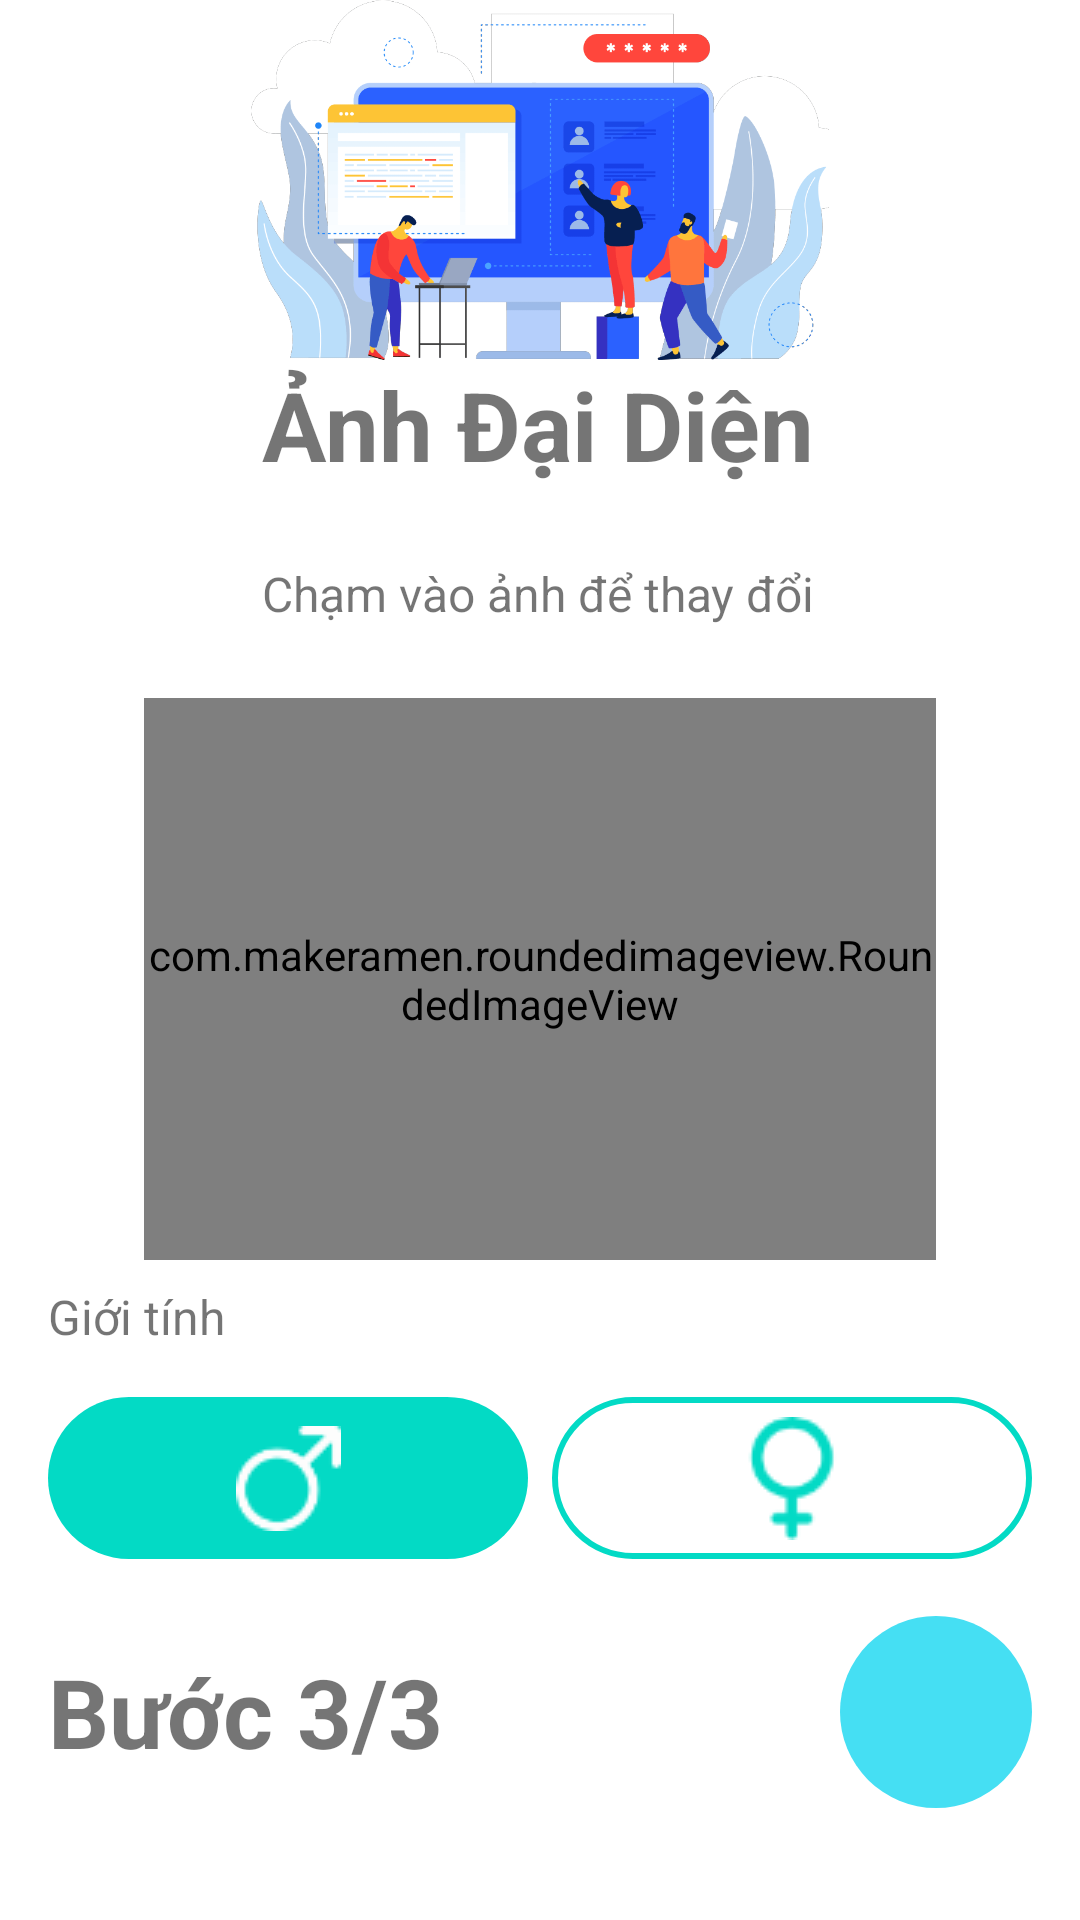

This screen was rendered from an Android layout file. Write that file and the resources it references.
<!-- AndroidManifest.xml: application theme Theme.UIExample02 -->
<!-- res/layout/fragment_3.xml -->
<?xml version="1.0" encoding="utf-8"?>
<androidx.constraintlayout.widget.ConstraintLayout xmlns:android="http://schemas.android.com/apk/res/android"
    xmlns:tools="http://schemas.android.com/tools"
    android:layout_width="match_parent"
    android:layout_height="match_parent"
    xmlns:app="http://schemas.android.com/apk/res-auto"
    tools:context=".Fragment_3">

    <ImageView
        android:id="@+id/imageView55"
        android:layout_width="0dp"
        android:layout_height="0dp"
        android:layout_marginStart="16dp"
        android:layout_marginEnd="16dp"
        android:layout_marginBottom="520dp"
        app:layout_constraintBottom_toBottomOf="parent"
        app:layout_constraintEnd_toEndOf="parent"
        app:layout_constraintStart_toStartOf="parent"
        app:layout_constraintTop_toTopOf="parent"
        app:srcCompat="@drawable/anh_login" />

    <TextView
        android:id="@+id/textView5"
        android:layout_width="wrap_content"
        android:layout_height="wrap_content"
        android:text="Ảnh Đại Diện"
        android:textSize="32sp"
        android:textStyle="bold"
        app:layout_constraintEnd_toEndOf="parent"
        app:layout_constraintHorizontal_bias="0.498"
        app:layout_constraintStart_toStartOf="parent"
        app:layout_constraintTop_toBottomOf="@+id/imageView55" />

    <TextView
                android:id="@+id/textView7"
                android:layout_width="wrap_content"
                android:layout_height="wrap_content"
                android:layout_marginTop="24dp"
                android:text="Chạm vào ảnh để thay đổi"
                android:textSize="16sp"
                app:layout_constraintEnd_toEndOf="@+id/textView5"
                app:layout_constraintStart_toStartOf="@+id/textView5"
                app:layout_constraintTop_toBottomOf="@+id/textView5" />

    <com.makeramen.roundedimageview.RoundedImageView
        android:id="@+id/rounded"
        android:layout_width="0dp"
        android:layout_height="0dp"
        android:layout_marginStart="48dp"
        android:layout_marginTop="24dp"
        android:layout_marginEnd="48dp"
        android:layout_marginBottom="220dp"
        android:src="@drawable/avatar_ex"
        app:layout_constraintBottom_toBottomOf="parent"
        app:layout_constraintEnd_toEndOf="parent"
        app:layout_constraintStart_toStartOf="parent"
        app:layout_constraintTop_toBottomOf="@+id/textView7"
        app:riv_corner_radius="90dp" />
    <TextView
                android:id="@+id/textView8"
                android:layout_width="wrap_content"
                android:layout_height="wrap_content"
                android:layout_marginStart="16dp"
                android:layout_marginTop="8dp"
                android:text="Giới tính"
                android:textSize="16sp"
                app:layout_constraintStart_toStartOf="parent"
                app:layout_constraintTop_toBottomOf="@+id/rounded" />

    <ImageButton
                android:id="@+id/imageButton22"
                android:layout_width="wrap_content"
                android:layout_height="wrap_content"
                android:layout_marginStart="16dp"
                android:layout_marginTop="16dp"
                android:background="@drawable/custom_button2"
                app:layout_constraintStart_toStartOf="parent"
                app:layout_constraintTop_toBottomOf="@+id/textView8"
                app:srcCompat="@drawable/male" />

    <ImageButton
                android:id="@+id/imageButton33"
                android:layout_width="wrap_content"
                android:layout_height="wrap_content"
                android:layout_marginTop="16dp"
                android:layout_marginEnd="16dp"
                android:background="@drawable/button_disable"
                app:layout_constraintEnd_toEndOf="parent"
                app:layout_constraintTop_toBottomOf="@+id/textView8"
                app:srcCompat="@drawable/female"
                app:tint="@color/teal_200" />
    <TextView
                android:id="@+id/textView9"
                android:layout_width="wrap_content"
                android:layout_height="wrap_content"
                android:layout_marginStart="16dp"
                android:layout_marginBottom="48dp"
                android:text="Bước 3/3"
                android:textSize="32sp"
                android:textStyle="bold"
                app:layout_constraintBottom_toBottomOf="parent"
                app:layout_constraintStart_toStartOf="parent" />
    <ImageButton
        android:id="@+id/next33"
        android:layout_width="64dp"
        android:layout_height="64dp"
        android:layout_marginEnd="16dp"
        android:background="@drawable/custom_button"
        app:layout_constraintBottom_toBottomOf="@+id/textView9"
        app:layout_constraintEnd_toEndOf="parent"
        app:layout_constraintTop_toTopOf="@+id/textView9"
        app:srcCompat="@drawable/fi_arrow_right" />

</androidx.constraintlayout.widget.ConstraintLayout>
<!-- resources referenced by this layout -->
<resources>
  <color name="teal_200">#FF03DAC5</color>
  <!-- drawable anh_login: png bitmap (drawable, 49366 bytes) -->
  <!-- drawable avatar_ex: png bitmap (drawable, 95892 bytes) -->
  <!-- drawable button_disable (drawable) -->
  <?xml version="1.0" encoding="utf-8"?>
  <shape
      android:shape="rectangle" xmlns:android="http://schemas.android.com/apk/res/android">
  
      <size android:height="54dp"
          android:width="160dp"/>
      <corners android:radius="32dp"/>
  
      <stroke android:color="@color/teal_200"
          android:width="2dp"/>
  </shape>
  <!-- drawable custom_button (drawable) -->
  <?xml version="1.0" encoding="utf-8"?>
  <shape xmlns:android="http://schemas.android.com/apk/res/android"
      android:shape="rectangle">
  
  
      <solid android:color="@color/register_bk_color"/>
  
      <corners android:radius="100dp"/>
  
  
  </shape>
  <!-- drawable custom_button2 (drawable) -->
  <?xml version="1.0" encoding="utf-8"?>
  <selector xmlns:android="http://schemas.android.com/apk/res/android"
      >
  
      <item>
          <shape
              android:shape="rectangle">
              <size android:height="54dp"
                  android:width="160dp"/>
              <corners android:radius="32dp"/>
              <solid android:color="@color/teal_200"/>
  
          </shape>
      </item>
  </selector>
  <!-- drawable female: png bitmap (drawable, 1558 bytes) -->
  <!-- drawable male: png bitmap (drawable, 1310 bytes) -->
  <style name="Theme.UIExample02" parent="Theme.MaterialComponents.DayNight.NoActionBar">
          
          <item name="colorPrimary">@color/purple_500</item>
          <item name="colorPrimaryVariant">#02A1AF</item>
          <item name="colorOnPrimary">@color/white</item>
          
          <item name="colorSecondary">@color/teal_200</item>
          <item name="colorSecondaryVariant">@color/teal_700</item>
          <item name="colorOnSecondary">@color/black</item>
          
          <item name="android:statusBarColor" tools:targetApi="l">?attr/colorPrimaryVariant</item>
          
          <item name="colorControlNormal">#000000</item>
          <item name="colorControlActivated">@color/teal_200</item>
          <item name="colorControlHighlight">#d94ed0</item>
      </style>
  <color name="register_bk_color">#45DFF3</color>
  <color name="purple_500">#FF03DAC5</color>
  <color name="white">#FFFFFFFF</color>
  <color name="teal_700">#FF018786</color>
  <color name="black">#FF000000</color>
</resources>
